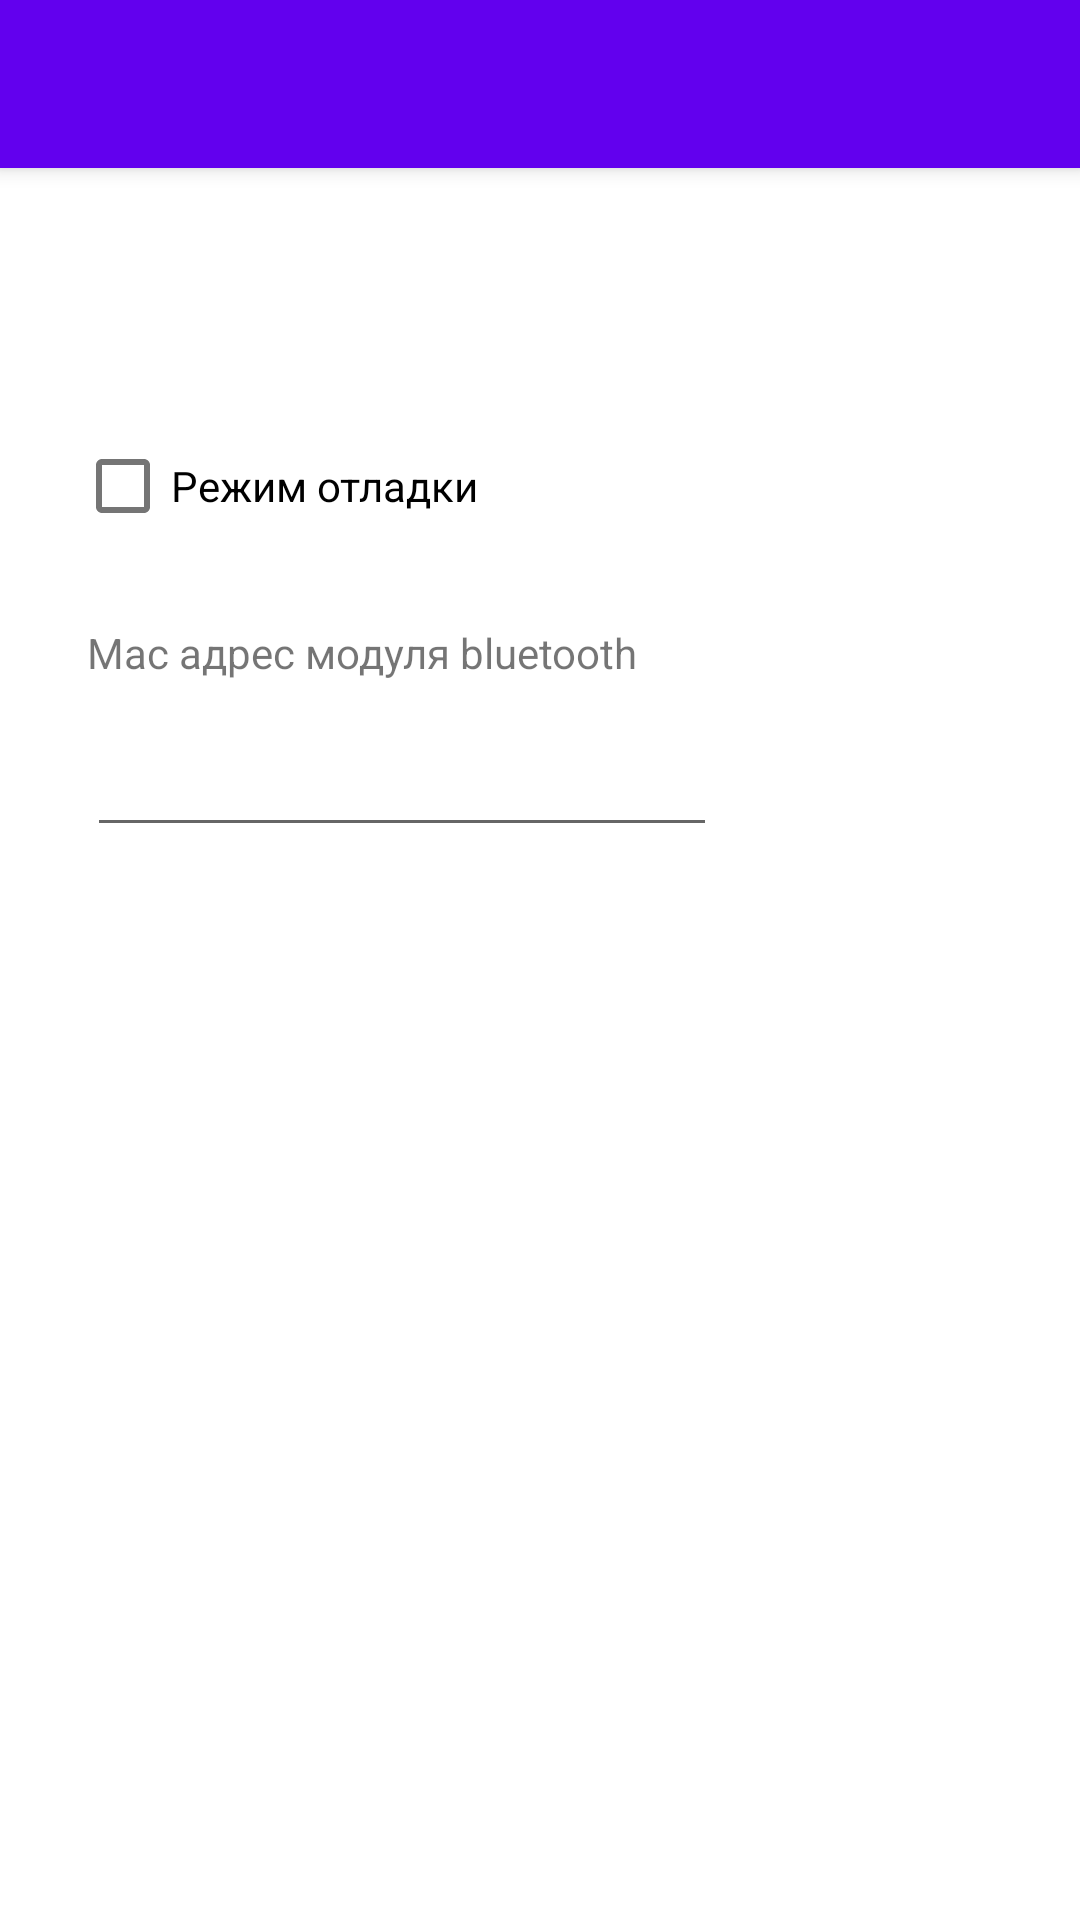

Produce the Android XML layout that renders to this screen, including the resource entries it uses.
<!-- AndroidManifest.xml: application theme Theme.BtLedControl -->
<!-- res/layout/activity_settings.xml -->
<?xml version="1.0" encoding="utf-8"?>
<androidx.coordinatorlayout.widget.CoordinatorLayout xmlns:android="http://schemas.android.com/apk/res/android"
    xmlns:app="http://schemas.android.com/apk/res-auto"
    xmlns:tools="http://schemas.android.com/tools"
    android:layout_width="match_parent"
    android:layout_height="match_parent"
    tools:context=".Settings">

    <com.google.android.material.appbar.AppBarLayout
        android:layout_width="match_parent"
        android:layout_height="wrap_content"
        android:theme="@style/Theme.BtLedControl.AppBarOverlay">

        <androidx.appcompat.widget.Toolbar
            android:id="@+id/toolbar"
            android:layout_width="match_parent"
            android:layout_height="?attr/actionBarSize"
            android:background="?attr/colorPrimary"
            app:popupTheme="@style/Theme.BtLedControl.PopupOverlay" />

    </com.google.android.material.appbar.AppBarLayout>

    <include layout="@layout/content_settings" />

</androidx.coordinatorlayout.widget.CoordinatorLayout>
<!-- res/layout/content_settings.xml (included above) -->
<?xml version="1.0" encoding="utf-8"?>
<androidx.constraintlayout.widget.ConstraintLayout xmlns:android="http://schemas.android.com/apk/res/android"
    xmlns:app="http://schemas.android.com/apk/res-auto"
    xmlns:tools="http://schemas.android.com/tools"
    android:layout_width="match_parent"
    android:layout_height="match_parent"
    app:layout_behavior="@string/appbar_scrolling_view_behavior">

    <CheckBox
        android:id="@+id/checkBoxDebug"
        android:layout_width="wrap_content"
        android:layout_height="wrap_content"
        android:layout_marginStart="25dp"
        android:layout_marginTop="82dp"
        android:text="Режим отладки"
        app:layout_constraintStart_toStartOf="parent"
        app:layout_constraintTop_toTopOf="parent" />

    <TextView
        android:id="@+id/txtMac"
        android:layout_width="wrap_content"
        android:layout_height="wrap_content"
        android:layout_marginStart="29dp"
        android:layout_marginTop="22dp"
        android:text="Mac адрес модуля bluetooth"
        app:layout_constraintStart_toStartOf="parent"
        app:layout_constraintTop_toBottomOf="@+id/checkBoxDebug" />

    <EditText
        android:id="@+id/editText"
        android:layout_width="wrap_content"
        android:layout_height="wrap_content"
        android:layout_marginStart="29dp"
        android:layout_marginTop="14dp"
        android:ems="10"
        android:inputType="textPersonName"
        app:layout_constraintStart_toStartOf="parent"
        app:layout_constraintTop_toBottomOf="@+id/txtMac" />

</androidx.constraintlayout.widget.ConstraintLayout>
<!-- resources referenced by this layout -->
<resources>
  <style name="Theme.BtLedControl.AppBarOverlay" parent="ThemeOverlay.AppCompat.Dark.ActionBar" />
  <style name="Theme.BtLedControl.PopupOverlay" parent="ThemeOverlay.AppCompat.Light" />
  <style name="Theme.BtLedControl" parent="Theme.MaterialComponents.DayNight.DarkActionBar">
          
          <item name="colorPrimary">@color/purple_500</item>
          <item name="colorPrimaryVariant">@color/purple_700</item>
          <item name="colorOnPrimary">@color/white</item>
          
          <item name="colorSecondary">@color/teal_200</item>
          <item name="colorSecondaryVariant">@color/teal_700</item>
          <item name="colorOnSecondary">@color/black</item>
          
          <item name="android:statusBarColor" tools:targetApi="l">?attr/colorPrimaryVariant</item>
          
      </style>
  <!-- not gathered from this repository: default colours our renderer supplied (Android Studio template values) -->
  <color name="purple_500">#FF6200EE</color>
  <color name="purple_700">#FF3700B3</color>
  <color name="teal_200">#FF03DAC5</color>
  <color name="teal_700">#FF018786</color>
  <color name="black">#FF000000</color>
  <color name="white">#FFFFFFFF</color>
</resources>
